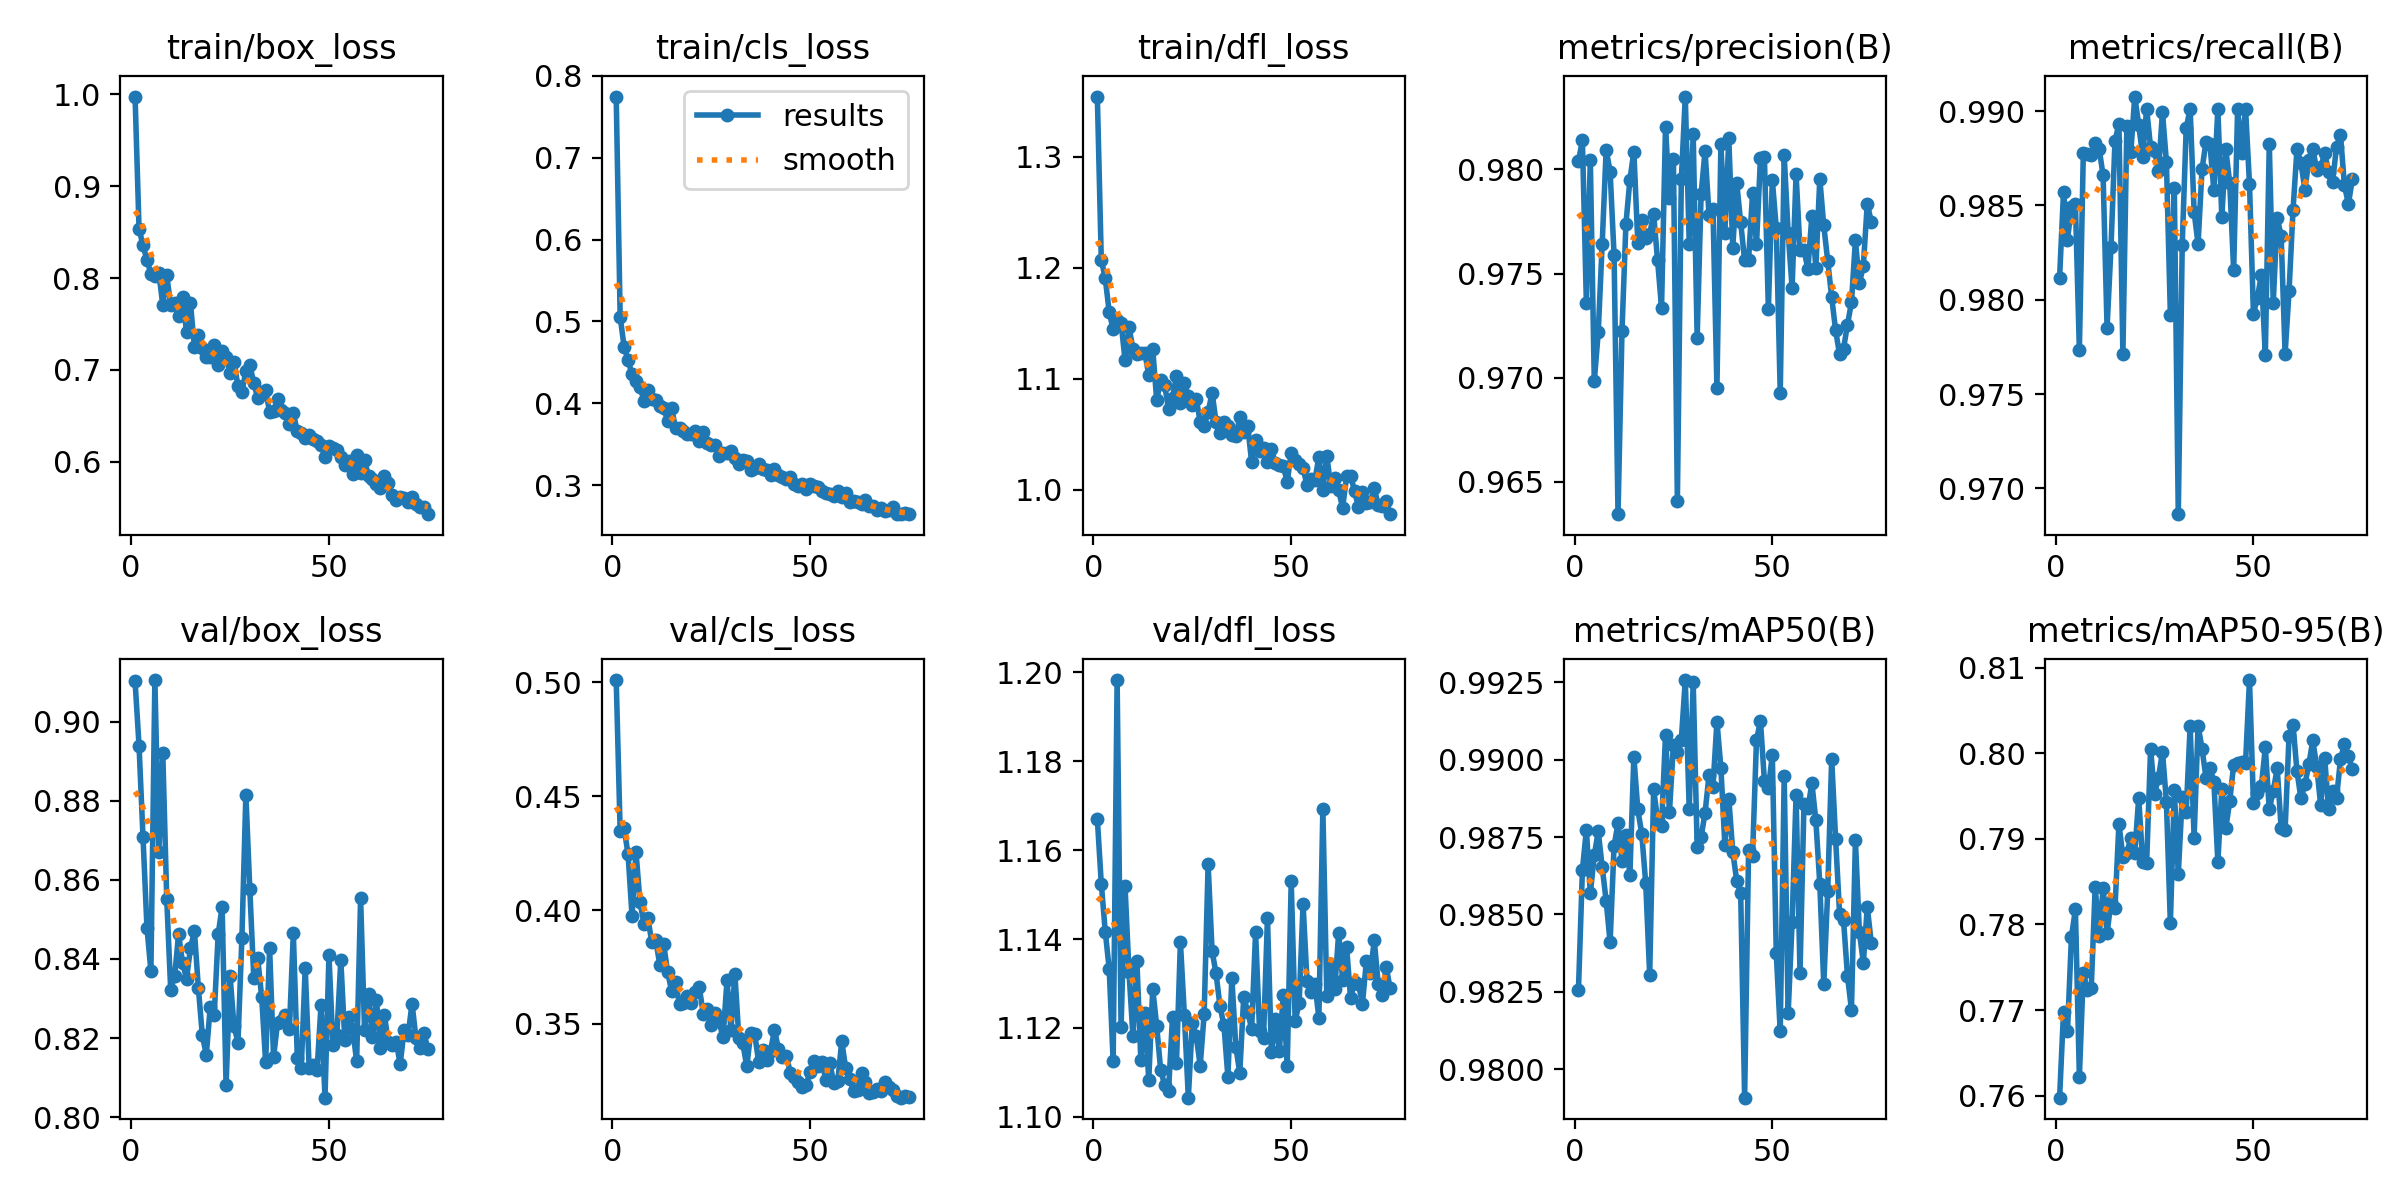

The table this chart was drawn from, first rows:
epoch, train/box_loss, train/cls_loss, train/dfl_loss, metrics/precision(B), metrics/recall(B), metrics/mAP50(B), metrics/mAP50-95(B), val/box_loss, val/cls_loss, val/dfl_loss, lr/pg0, lr/pg1, lr/pg2
1, 0.9976, 0.7749, 1.354, 0.9804, 0.9812, 0.9826, 0.7598, 0.9102, 0.501, 1.167, 0.0001908, 0.0001908, 0.0001908
2, 0.8536, 0.5056, 1.207, 0.9814, 0.9857, 0.9864, 0.7698, 0.8939, 0.4346, 1.153, 0.0003817, 0.0003817, 0.0003817
3, 0.8356, 0.4691, 1.191, 0.9736, 0.9832, 0.9877, 0.7676, 0.8709, 0.4359, 1.142, 0.0005675, 0.0005675, 0.0005675
4, 0.8197, 0.4525, 1.16, 0.9804, 0.9849, 0.9857, 0.7786, 0.8479, 0.4244, 1.133, 0.0005647, 0.0005647, 0.0005647
5, 0.8047, 0.4354, 1.144, 0.9698, 0.9851, 0.9869, 0.7818, 0.837, 0.3974, 1.113, 0.0005569, 0.0005569, 0.0005569
6, 0.8022, 0.4275, 1.153, 0.9722, 0.9773, 0.9877, 0.7622, 0.9105, 0.4257, 1.198, 0.0005492, 0.0005492, 0.0005492
7, 0.8055, 0.4203, 1.15, 0.9764, 0.9878, 0.9865, 0.7744, 0.867, 0.4037, 1.12, 0.0005414, 0.0005414, 0.0005414
8, 0.7709, 0.4033, 1.117, 0.9809, 0.9877, 0.9854, 0.7724, 0.8921, 0.3941, 1.152, 0.0005337, 0.0005337, 0.0005337
9, 0.8028, 0.4162, 1.146, 0.9799, 0.9877, 0.9841, 0.7725, 0.8551, 0.3964, 1.133, 0.0005259, 0.0005259, 0.0005259
10, 0.7706, 0.4047, 1.127, 0.9759, 0.9883, 0.9872, 0.7844, 0.8323, 0.3859, 1.118, 0.0005181, 0.0005181, 0.0005181
11, 0.7734, 0.4042, 1.122, 0.9635, 0.988, 0.9879, 0.7786, 0.8358, 0.3869, 1.135, 0.0005104, 0.0005104, 0.0005104
12, 0.7591, 0.3961, 1.123, 0.9722, 0.9866, 0.9867, 0.7843, 0.8462, 0.376, 1.113, 0.0005026, 0.0005026, 0.0005026
13, 0.7796, 0.3943, 1.123, 0.9774, 0.9785, 0.9876, 0.779, 0.839, 0.385, 1.123, 0.0004949, 0.0004949, 0.0004949
14, 0.7411, 0.3784, 1.103, 0.9795, 0.9828, 0.9863, 0.7826, 0.835, 0.3726, 1.108, 0.0004871, 0.0004871, 0.0004871
15, 0.7726, 0.3939, 1.127, 0.9809, 0.9884, 0.9901, 0.7819, 0.8427, 0.3646, 1.129, 0.0004793, 0.0004793, 0.0004793
16, 0.7246, 0.3698, 1.081, 0.9765, 0.9893, 0.9884, 0.7918, 0.8471, 0.3684, 1.121, 0.0004716, 0.0004716, 0.0004716
17, 0.7378, 0.3696, 1.099, 0.9776, 0.9771, 0.9876, 0.7879, 0.8326, 0.3585, 1.111, 0.0004638, 0.0004638, 0.0004638
18, 0.7237, 0.3665, 1.095, 0.9767, 0.9892, 0.986, 0.7884, 0.8207, 0.3592, 1.107, 0.000456, 0.000456, 0.000456
19, 0.7144, 0.3629, 1.073, 0.9769, 0.9878, 0.983, 0.7901, 0.8158, 0.362, 1.106, 0.0004483, 0.0004483, 0.0004483
20, 0.7143, 0.3629, 1.083, 0.9779, 0.9908, 0.989, 0.7884, 0.8279, 0.3591, 1.122, 0.0004405, 0.0004405, 0.0004405
21, 0.7272, 0.3656, 1.102, 0.9756, 0.9893, 0.9881, 0.7948, 0.8258, 0.3639, 1.112, 0.0004328, 0.0004328, 0.0004328
22, 0.7048, 0.3543, 1.078, 0.9734, 0.9876, 0.9879, 0.7873, 0.8463, 0.366, 1.139, 0.000425, 0.000425, 0.000425
23, 0.7208, 0.3644, 1.096, 0.982, 0.9901, 0.9908, 0.7872, 0.8531, 0.3544, 1.123, 0.0004172, 0.0004172, 0.0004172
24, 0.7138, 0.3513, 1.085, 0.9786, 0.9881, 0.9883, 0.8005, 0.8081, 0.3567, 1.104, 0.0004095, 0.0004095, 0.0004095
25, 0.6964, 0.3485, 1.076, 0.9805, 0.9879, 0.9905, 0.7953, 0.8358, 0.3493, 1.121, 0.0004017, 0.0004017, 0.0004017
26, 0.709, 0.3497, 1.082, 0.9641, 0.9868, 0.9902, 0.7971, 0.8231, 0.3546, 1.118, 0.000394, 0.000394, 0.000394
27, 0.6823, 0.3362, 1.061, 0.9795, 0.9899, 0.9906, 0.8002, 0.8189, 0.3511, 1.111, 0.0003862, 0.0003862, 0.0003862
28, 0.6761, 0.3397, 1.057, 0.9835, 0.9873, 0.9926, 0.7943, 0.8454, 0.344, 1.123, 0.0003784, 0.0003784, 0.0003784
29, 0.6989, 0.3392, 1.07, 0.9764, 0.9792, 0.9884, 0.7801, 0.8816, 0.3691, 1.157, 0.0003707, 0.0003707, 0.0003707
30, 0.7051, 0.3419, 1.087, 0.9817, 0.9859, 0.9925, 0.7957, 0.8576, 0.3473, 1.137, 0.0003629, 0.0003629, 0.0003629
31, 0.686, 0.3335, 1.061, 0.9719, 0.9686, 0.9872, 0.7859, 0.8352, 0.3717, 1.132, 0.0003551, 0.0003551, 0.0003551
32, 0.6692, 0.3264, 1.051, 0.9788, 0.9829, 0.9875, 0.7949, 0.8402, 0.3439, 1.125, 0.0003474, 0.0003474, 0.0003474
33, 0.6762, 0.3307, 1.061, 0.9809, 0.9891, 0.9883, 0.7932, 0.8303, 0.3414, 1.121, 0.0003396, 0.0003396, 0.0003396
34, 0.6778, 0.3292, 1.057, 0.9778, 0.9901, 0.9895, 0.8031, 0.8139, 0.3313, 1.109, 0.0003319, 0.0003319, 0.0003319
35, 0.6546, 0.318, 1.049, 0.9781, 0.9847, 0.9891, 0.7902, 0.8428, 0.346, 1.131, 0.0003241, 0.0003241, 0.0003241
36, 0.6557, 0.3207, 1.048, 0.9695, 0.9829, 0.9912, 0.8032, 0.8151, 0.3456, 1.116, 0.0003163, 0.0003163, 0.0003163
37, 0.6679, 0.3264, 1.065, 0.9812, 0.9869, 0.9897, 0.8005, 0.8239, 0.3333, 1.11, 0.0003086, 0.0003086, 0.0003086
38, 0.6565, 0.3199, 1.052, 0.9769, 0.9884, 0.9872, 0.7971, 0.8243, 0.3385, 1.127, 0.0003008, 0.0003008, 0.0003008
39, 0.6534, 0.3191, 1.057, 0.9815, 0.9882, 0.9887, 0.7983, 0.8259, 0.3342, 1.124, 0.0002931, 0.0002931, 0.0002931
40, 0.6409, 0.313, 1.025, 0.9762, 0.9858, 0.987, 0.7967, 0.8223, 0.3381, 1.12, 0.0002853, 0.0002853, 0.0002853
41, 0.6529, 0.3195, 1.044, 0.9794, 0.9901, 0.9861, 0.7873, 0.8465, 0.3473, 1.141, 0.0002775, 0.0002775, 0.0002775
42, 0.6331, 0.3124, 1.035, 0.9775, 0.9844, 0.9857, 0.7958, 0.8151, 0.3391, 1.119, 0.0002698, 0.0002698, 0.0002698
43, 0.6311, 0.3096, 1.038, 0.9756, 0.988, 0.9791, 0.7912, 0.8125, 0.3355, 1.118, 0.000262, 0.000262, 0.000262
44, 0.6263, 0.3073, 1.025, 0.9757, 0.9862, 0.9871, 0.7944, 0.8377, 0.3361, 1.145, 0.0002542, 0.0002542, 0.0002542
45, 0.6292, 0.3095, 1.037, 0.9788, 0.9816, 0.9869, 0.7987, 0.8124, 0.3286, 1.115, 0.0002465, 0.0002465, 0.0002465
46, 0.6253, 0.3016, 1.024, 0.9764, 0.9901, 0.9906, 0.7989, 0.8131, 0.3269, 1.122, 0.0002387, 0.0002387, 0.0002387
47, 0.6226, 0.2985, 1.022, 0.9805, 0.9878, 0.9912, 0.7989, 0.8119, 0.3243, 1.115, 0.000231, 0.000231, 0.000231
48, 0.6184, 0.301, 1.021, 0.9806, 0.9901, 0.9893, 0.7989, 0.8284, 0.3221, 1.127, 0.0002232, 0.0002232, 0.0002232
49, 0.6056, 0.2957, 1.007, 0.9733, 0.9861, 0.9891, 0.8085, 0.8049, 0.3232, 1.111, 0.0002154, 0.0002154, 0.0002154
50, 0.6174, 0.3015, 1.033, 0.9795, 0.9792, 0.9901, 0.7942, 0.841, 0.3289, 1.153, 0.0002077, 0.0002077, 0.0002077
51, 0.615, 0.2986, 1.026, 0.9772, 0.9801, 0.9837, 0.7953, 0.8182, 0.3338, 1.122, 0.0001999, 0.0001999, 0.0001999
52, 0.6126, 0.2979, 1.023, 0.9693, 0.9813, 0.9812, 0.7961, 0.8207, 0.3317, 1.125, 0.0001922, 0.0001922, 0.0001922
53, 0.6051, 0.2923, 1.019, 0.9807, 0.9771, 0.9895, 0.8007, 0.8398, 0.3334, 1.148, 0.0001844, 0.0001844, 0.0001844
54, 0.5962, 0.29, 1.004, 0.9769, 0.9883, 0.9818, 0.7934, 0.8195, 0.3252, 1.131, 0.0001766, 0.0001766, 0.0001766
55, 0.6004, 0.2894, 1.009, 0.9743, 0.9798, 0.9848, 0.7956, 0.8254, 0.3327, 1.128, 0.0001689, 0.0001689, 0.0001689
56, 0.5868, 0.2863, 1.009, 0.9798, 0.9843, 0.9889, 0.7983, 0.8222, 0.3239, 1.13, 0.0001611, 0.0001611, 0.0001611
57, 0.6073, 0.2934, 1.029, 0.9761, 0.9834, 0.9831, 0.7913, 0.8142, 0.3247, 1.122, 0.0001533, 0.0001533, 0.0001533
58, 0.5883, 0.285, 1, 0.9761, 0.9771, 0.9886, 0.7911, 0.8553, 0.3424, 1.169, 0.0001456, 0.0001456, 0.0001456
59, 0.6024, 0.2903, 1.03, 0.9752, 0.9805, 0.9884, 0.802, 0.822, 0.3306, 1.127, 0.0001378, 0.0001378, 0.0001378
60, 0.5842, 0.2796, 1.003, 0.9778, 0.9848, 0.9892, 0.8034, 0.8312, 0.3258, 1.135, 0.0001301, 0.0001301, 0.0001301
... 15 more rows
